Run: headless pygame with SDL's dummy video driver; simulated clock (each Clock.tick advances the game by its frame time, no real sleeping); random seed 0; keys injected as events and as key.get_pressed() state; no mouse input.
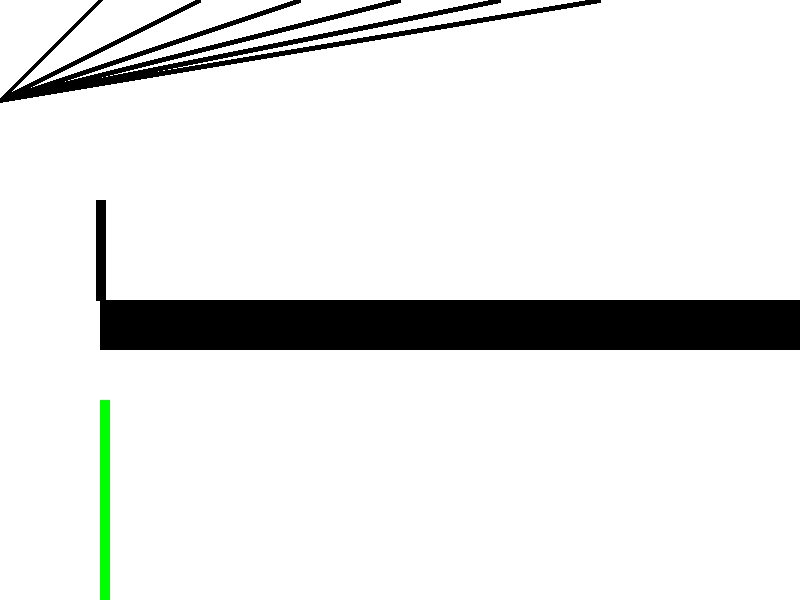
Frame 1 of 4 · flips 1–60 · no input
Frame 2 of 4 · flips 61–180 · tapped SPACE, RETURN · held RIGHT (→), D · screen unchanged from frame 1, image omitted
Frame 3 of 4 · flips 181–300 · held DOWN (↓), S · screen unchanged from frame 2, image omitted
Frame 4 of 4 · flips 301–420 · held LEFT (←), A, UP (↑), W · screen unchanged from frame 3, image omitted

The pygame program that drew these frames:

import pygame, sys

pygame.init()

BLACK = (0, 0, 0)
WHITE = (255, 255, 255)
GREEN = (0, 255, 0)
RED = (255, 0, 0)
BLUE = (0, 0, 255)

size = (800,600)
screen = pygame.display.set_mode(size)
clock = pygame.time.Clock()

while True:
    for event in pygame.event.get():
        if event.type == pygame.QUIT:
            sys.exit
    
    screen.fill(WHITE)

    for i in range(100, 700, 100):
        pygame.draw.rect(screen, BLACK, [i,300, i,50])
        pygame.draw.line(screen, BLACK, [i,0], [0,100], 5)

    pygame.draw.rect(screen, GREEN, [100,400, 10,200], 5)
    pygame.draw.line(screen, BLACK, [100,200], [100,300], 10)

    pygame.display.flip()

    clock.tick(60)
